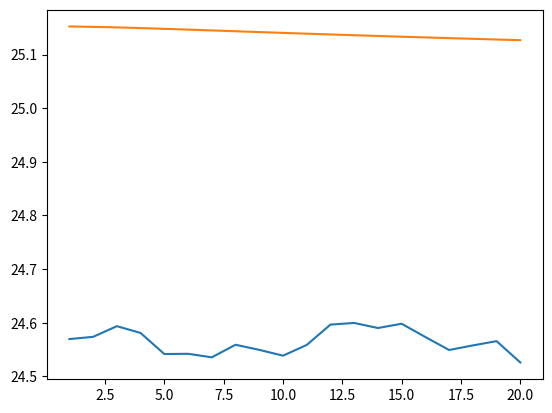

Generate this figure with matplotlib:
# -*- coding: utf-8 -*-
"""
Created on Sat May  4 22:36:08 2019

[redacted]
"""

import numpy as np
import matplotlib.pyplot as plt

def diffuse_rand(grid, r = 0.1):
    """
        Input
        -----
            grid: the grid plot of the cell temperatures
            
            r: the diffusion rate of temperature
        Output
        ------
            the new grid after one iteration of heat diffusion
        Algorithm
        ---------
            same as diffuse_const, except that the diffusion rate has a random
            error that follows the distribution in rand()
    """
    new_grid = np.copy(grid)
    i_range = np.arange(10) + 1
    j_range = np.arange(30) + 1
    
    #update center cells
    for i in i_range:
        for j in j_range:
            new_grid[i][j] = (1 - 8 * r) * grid[i][j] + r * ( \
                    rand() * grid[i + 1][j] + rand() * grid[i + 1][j + 1] + \
                    rand() * grid[i + 1][j - 1] + rand() * grid[i][j + 1] + \
                    rand() * grid[i][j - 1] + rand() * grid[i - 1][j] + \
                    rand() * grid[i - 1][j + 1] + rand() * grid[i - 1][j - 1])
            
    #update border condition
    for i in i_range:
        new_grid[i][0] = new_grid[i][1]
        new_grid[i][31] = new_grid[i][30]
    for j in range(32):
        new_grid[0][j] = new_grid[1][j]
        new_grid[10][j] = new_grid[11][j]
        
    return (new_grid)

def diffuse_const(grid, r = 0.1):
    """
        Input
        -----
            grid: the grid plot of the cell temperatures
            
            r: the diffusion rate of temperature
        Output
        ------
            the new grid after one iteration of heat diffusion
        Algorithm
        ---------
            applies the Newton's Law of Heating and Cooling on each cell in 
            the center, and then update the border cells to be of equal
            temperature to its neighbor in the center
    """
    new_grid = np.copy(grid)
    i_range = np.arange(10) + 1
    j_range = np.arange(30) + 1
    
    #update center cells
    for i in i_range:
        for j in j_range:
            new_grid[i][j] = (1 - 8 * r) * grid[i][j] + r * ( \
                    grid[i + 1][j] + grid[i + 1][j + 1] + \
                    grid[i + 1][j - 1] + grid[i][j + 1] + \
                    grid[i][j - 1] + grid[i - 1][j] + \
                    grid[i - 1][j + 1] + grid[i - 1][j - 1])
            
    #update border condition
    for i in i_range:
        new_grid[i][0] = new_grid[i][1]
        new_grid[i][31] = new_grid[i][30]
    for j in range(32):
        new_grid[0][j] = new_grid[1][j]
        new_grid[10][j] = new_grid[11][j]
        
    return (new_grid)

def rand():
    """
        Input
        -----
            None.
        Output
        ------
            A random variable from a standard normal distribution with mean of
            1 and standard deviation of 0.5.
        Algorithm
        ---------
            Since in calculation we use the random variable as (1 + rand), we 
            can simply generate a random variable at mean = 1 
    """
    return np.random.normal(loc = 1, scale = 0.5)

if __name__ == '__main__':
    #initializing 
    grid = np.zeros((12, 32)) #10 x 30 grid with border conditions
    grid += 25 #set all cells to 25 celsius, then special cases
    grid[4:7][1] = 50
    grid[1][28] = 50
    grid[10][9:14] = 0
    
    mean_rand = np.zeros(20)
    mean_const = np.zeros(20)
    
    for i in range(100):
        for j in range(20):
            grid = diffuse_rand(grid)
            mean_rand[j] += np.average(grid[1:11][1:31])
    
    #reset grid
    grid = np.zeros((12, 32))
    grid += 25
    grid[4:7][1] = 50
    grid[1][28] = 50
    grid[10][9:14] = 0
    for i in range(100):
        for j in range(20):
            grid= diffuse_const(grid)
            mean_const[j] += np.average(grid[1:11][1:31])
    
    time = np.arange(20) + 1
    mean_rand = np.array(mean_rand) / 100
    mean_const = np.array(mean_const) / 100
    
    plt.figure()
    plt.plot(time, mean_rand)
    plt.plot(time, mean_const)
    plt.show()